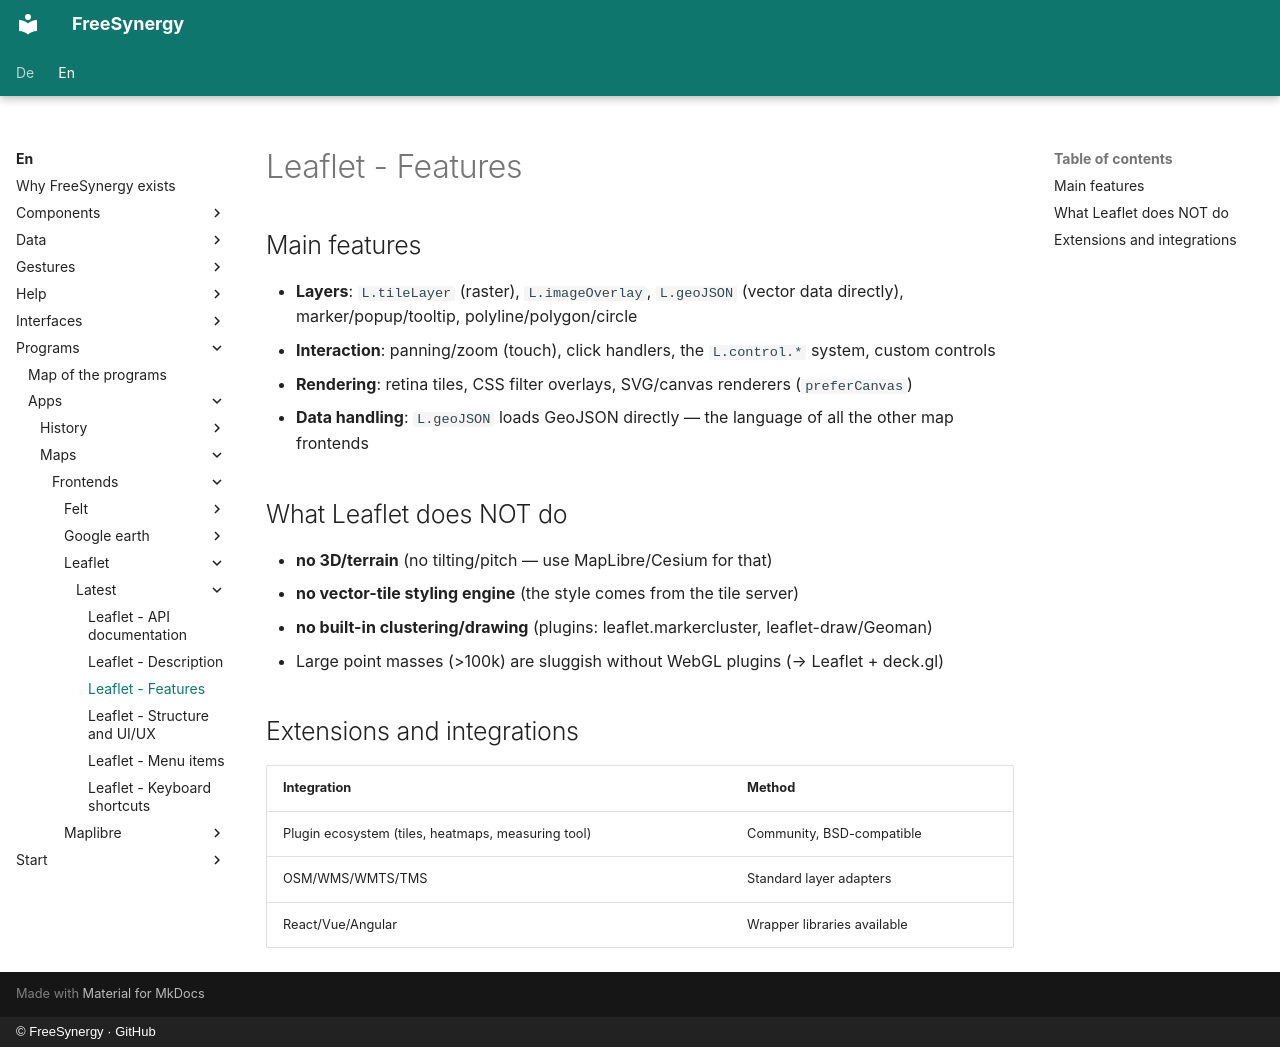

repository: FreeSynergy/fs-documentation · page: en/programs/apps/maps/frontends/leaflet/latest/features/index.html · generator: mkdocs · copyright: © FreeSynergy · GitHub

# Leaflet - Features

## Main features

- **Layers**: `L.tileLayer` (raster), `L.imageOverlay`, `L.geoJSON` (vector data directly), marker/popup/tooltip, polyline/polygon/circle
- **Interaction**: panning/zoom (touch), click handlers, the `L.control.*` system, custom controls
- **Rendering**: retina tiles, CSS filter overlays, SVG/canvas renderers (`preferCanvas`)
- **Data handling**: `L.geoJSON` loads GeoJSON directly — the language of all the other map frontends

## What Leaflet does NOT do

- **no 3D/terrain** (no tilting/pitch — use MapLibre/Cesium for that)
- **no vector-tile styling engine** (the style comes from the tile server)
- **no built-in clustering/drawing** (plugins: leaflet.markercluster, leaflet-draw/Geoman)
- Large point masses (>100k) are sluggish without WebGL plugins (→ Leaflet + deck.gl)

## Extensions and integrations

| Integration | Method |
|-------------|--------|
| Plugin ecosystem (tiles, heatmaps, measuring tool) | Community, BSD-compatible |
| OSM/WMS/WMTS/TMS | Standard layer adapters |
| React/Vue/Angular | Wrapper libraries available |
